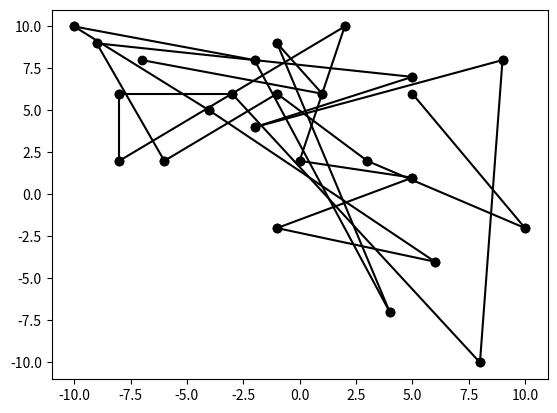

Here is the Python script that generated this plot:
import numpy
import matplotlib.pyplot as plt
import random

class point:
    def __init__(self,xcoo,ycoo):
        self.x = xcoo
        self.y = ycoo

    def get_x(self):
        return self.x
    def get_y(self):
        return self.y
    def set_x(self,newx):
        self.x = newx
    def sety(self,newy):
        self.y = newy

class vertex:
    color = 'ko'

    def __init__(self,name,point):
        self.name = name
        self.location = point
    def get_name(self):
        return self.name
    def get_location(self):
        return self.location
    def set_name(self,newname):
        self.name = newname
    def set_location(self,newloc):
        self.location = newloc

    def draw(self):
        plt.plot(self.location.get_x(),self.location.get_y(),self.color)

class edge:
    def __init__(self,startv,endv,clr='k'):
        self.start = startv
        self.end = endv
        self.color = clr

    def get_start_vertex(self):
        return self.start
    def get_end_vertex(self):
        return self.end
    def get_color(self):
        return self.color
    def set_start_vertex(self,news):
        self.start = news
    def set_end_vertex(self,newe):
        self.end = newe
    def set_color(self,newc):
        self.color = newc
    def draw(self):
        self.start.draw()
        self.end.draw()
        #create line segment from start to end
        plt.plot((self.start.location.x,self.end.location.x),(self.start.location.y,self.end.location.y),self.color)


class graph:
    def __init__(self,vertices = [],edges = [], pointset = {}):
        self.vertices= vertices
        self.edges = edges
        self.pointset = pointset
        random.seed()

        if not vertices and not edges and not pointset:
            #default init creates 25 vertices in a line with random coordinates
            for i in range(25):
                xs = random.randint(-10, 10)
                ys = random.randint(-10, 10)
                self.vertices.append(vertex(chr(i+41),point(xs,ys)))
            for i in range(24):
                self.add_edge(edge(self.vertices[i],self.vertices[i+1]))

    def add_vertex(self,v):
        self.vertices.append(v)

    def add_edge(self,newe):
        self.edges.append(newe)

    def get_vertices(self):
        return self.vertices

    def get_edges(self):
        return self.edges

    def swap(self,edge):
        #swaps the locations of the vertices at the ends of the edge
        for i in self.vertices:
            if i.location.x == edge.start.location.x and i.location.y == edge.start.location.y:
                i.location.x = edge.end.location.x
                i.location.y = edge.end.lcoation.y
            if i.location.x == edge.end.location.x and i.location.y == edge.end.location.y:
                i.location.x = edge.start.location.x
                i.location.y = edge.start.location.y

    def draw(self):
        for e in self.edges:
            e.draw()
        plt.show()


if __name__ == "__main__":
    G = graph()
    G.draw()